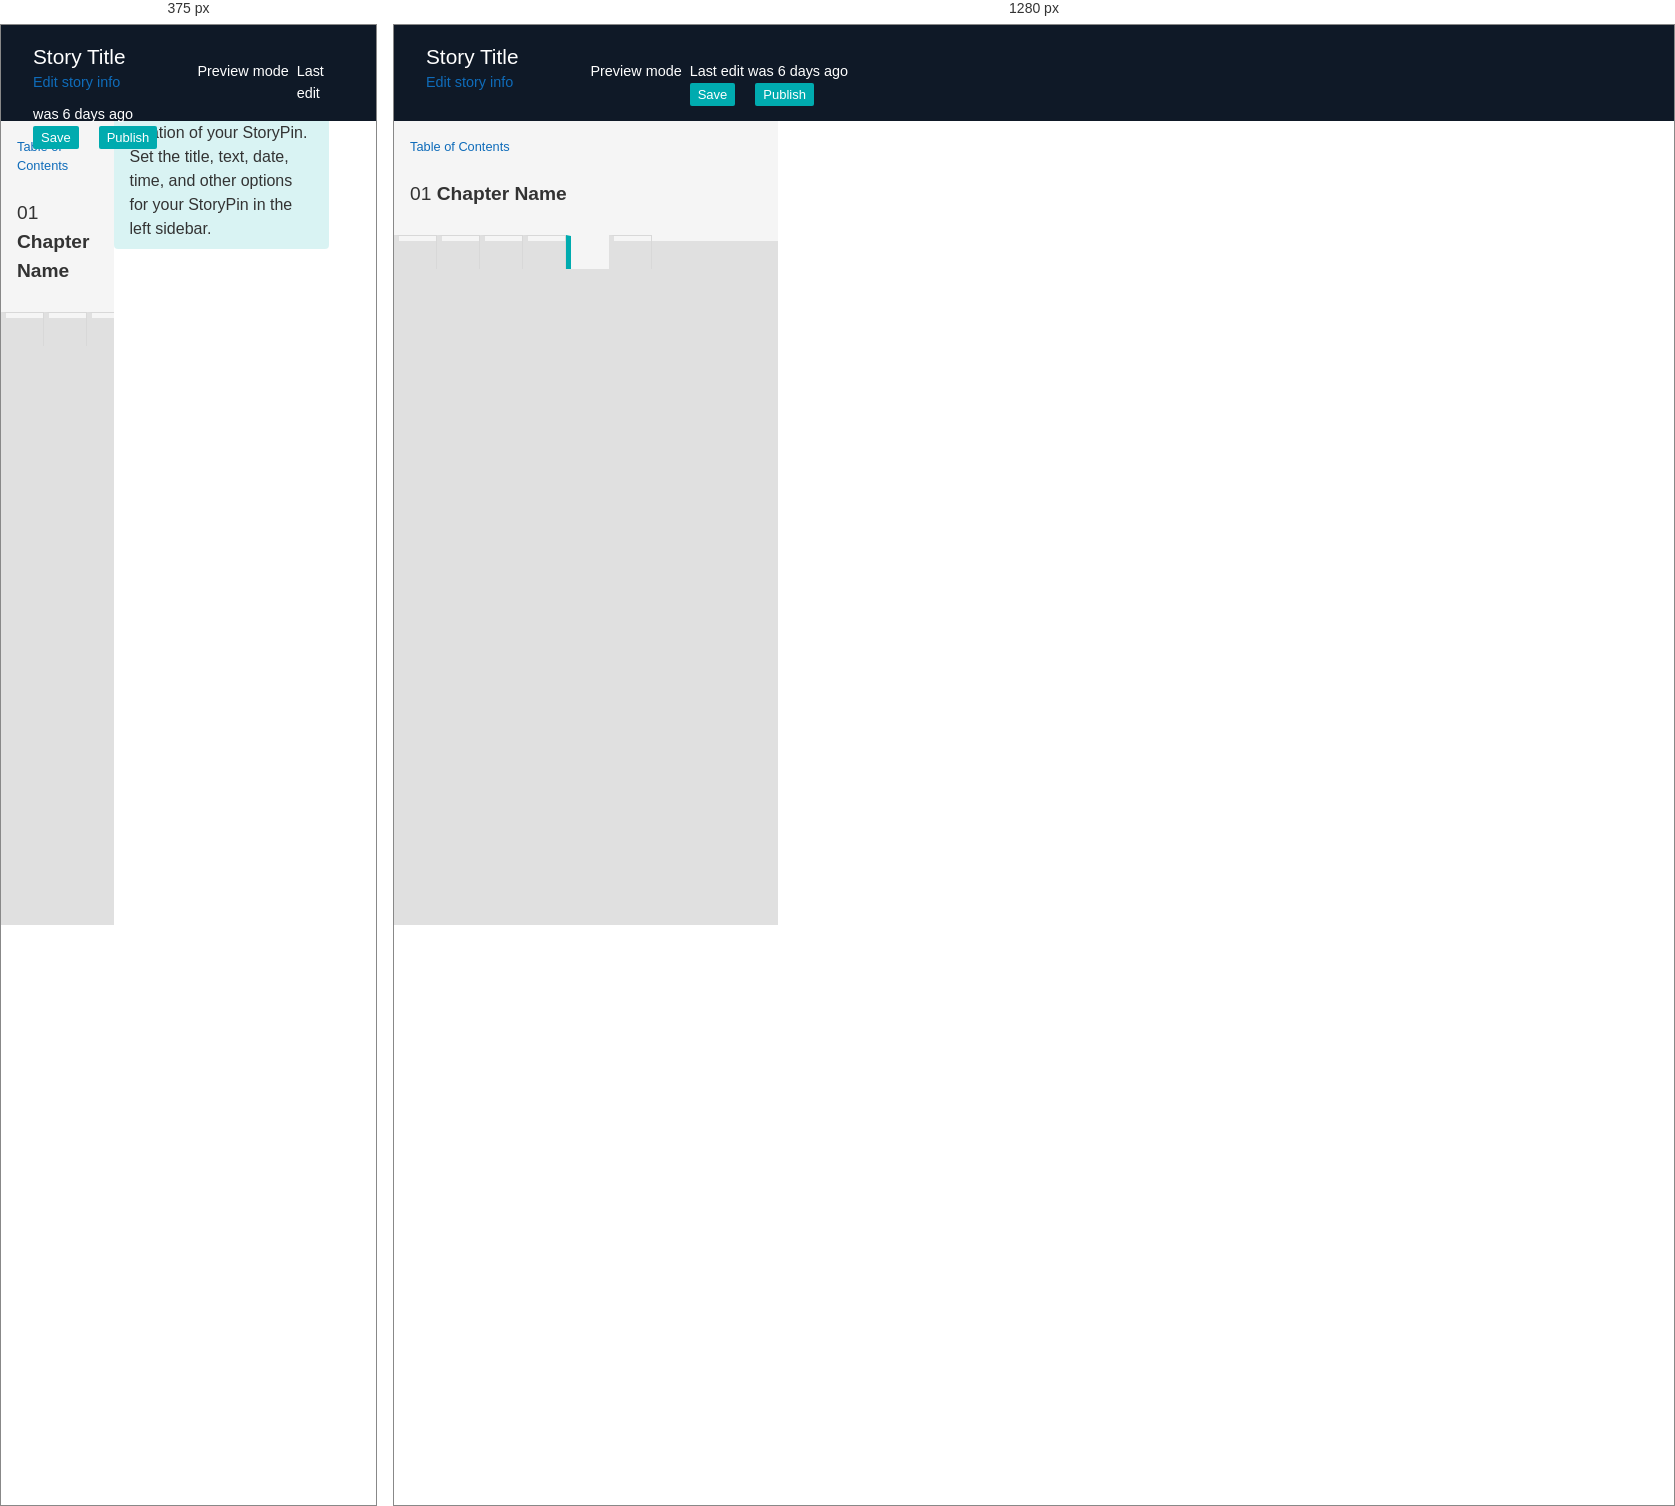
Rendered at 375 px and 1280 px, left to right.

<!-- file: storypins.html -->
<html>
    <head>
        <link href="https://fonts.googleapis.com/css?family=Lato:400,400i,700,900" rel="stylesheet">
        <link href="style/css/test.css" rel="stylesheet">
        <script src="https://use.fontawesome.com/9690d4cb85.js"></script>
        <script src="js/modernizr.js"></script>
    </head>
    <body>
        <header>
            <div class="story-info">
                <h1>Story Title</h1>
                <a href="#">Edit story info</a>
            </div>
            <div class="preview">
                <i class="fa fa-toggle-off"></i>
                <p>Preview mode</p>
            </div>
            <div class="autosave">
                <p>Last edit was 6 days ago<p>
                <button>Save</button>
                <button>Publish</button>
            </div>
        </header>
        <div class="sidebar">
            <div class="sidebar-header">
                <div class="chapter-header">
                    <a href="table_of_contents.html" class="toc-link">Table of Contents</a>
                    <div class="chapter-nav">
                        <a href="#" class="arrow"><i class="fa fa-caret-left"></i></a>
                        <h1 class="sidebar-title">01 <strong>Chapter Name</strong></h1>
                        <a href="#" class="arrow"><i class="fa fa-caret-right"></i></a>
                    </div>
                </div>
            </div>
            <div class="sidebar-main">
                <nav class="sidebar-nav">
                    <a href="chapter_info.html"><i class="fa fa-info-circle"></i></a>
                    <a href="playback_settings.html"><i class="fa fa-play-circle-o"></i></a>
                    <a href="legend_settings.html"><i class="fa fa-list-alt"></i></a>
                    <a href="#"><i class="fa fa-clone"></i></a>
                    <a href="#"><i class="fa fa-map-pin active"></i></a>
                    <a href="storyframes.html"><i class="fa fa-object-group"></i></a>
                </nav>
                <div class="sidebar-content">
                    <section>
                        <h2 class="section-title float-left">Storypins</h2>
                        <button class="sidebar-button float-right">Bulk Upload</button>
                        <button class="sidebar-button float-right">Add New StoryPin</button>
                    </section>
                    <section class="accordion-item">
                        <div class="title-row">
                            <h2>First StoryPin</h2>
                            <i class="fa fa-trash delete"></i>
                            <i class="fa fa-caret-down caret"></i>
                        </div>
                    </section>
                    <section class="accordion-item active">
                        <div class="title-row">
                            <h2>StoryPin Name</h2>
                            <i class="fa fa-trash delete"></i>
                            <i class="fa fa-caret-up caret"></i>
                        </div>
                        <form>
                            <div class="form-field">
                                <label for="storypin_title">StoryPin Title</label>
                                <strong><abbr title="required">*</abbr></strong>
                                <br />
                                <input id="storypin_title" type="text" name="storypin_title" />
                            </div>
                            <div class="form-field">
                                <label for="storypin_text">StoryPin Text</label>
                                <strong><abbr title="required">*</abbr></strong>
                                <br />
                                <input id="storypin_text" type="text" name="storypin_text" />
                            </div>
                            <div class="form-field">
                                <label for="storypin_media">StoryPin Media</label>
                                <strong><abbr title="required">*</abbr></strong>
                                <br />
                                <textarea id="storypin_media" rows="10" name="storypin_media" required /></textarea>
                            </div>
                            <div class="form-field">
                                <label for="start_time">Start Time</label>
                                <strong><abbr title="required">*</abbr></strong>
                                <br />
                                <input type="date" name="start_time_date">
                                <input type="time" name="start_time_time">
                            </div>
                            <div class="form-field">
                                <label for="end_time">End Time</label>
                                <strong><abbr title="required">*</abbr></strong>
                                <br />
                                <input type="date" name="end_time_date">
                                <input type="time" name="end_time_time">
                            </div>
                            <div class="form-field">
                                <label for="storypin_playback_options">StoryPin Playback Options</label>
                                <br />
                                <label class="switch">
                                    <input type="checkbox" for="timeline">
                                    <div class="slider round"></div>
                                </label>
                                <label for="timeline">Show StoryPin on Timeline</label>
                                <br />
                                <label class="switch">
                                    <input type="checkbox" for="map">
                                    <div class="slider round"></div>
                                </label>
                                <label for="map">Show StoryPin on Map</label>
                                <br />
                                <label class="switch">
                                    <input type="checkbox" for="pause_playback">
                                    <div class="slider round"></div>
                                </label>
                                <label for="pause_playback">Pause playback when StoryPin appears</label>
                                <br />
                                <label class="switch">
                                    <input type="checkbox" for="play_embedded">
                                    <div class="slider round"></div>
                                </label>
                                <label for="play_embedded">Play embedded StoryPin media automatically</label>
                            </div>
                        </div>
                        </form>
                    </section>
                </div>
            </div>
        </div>
        <div class="map-area">
            <div class="interactive-banner">
                <strong>Placement for "StoryPin Name":</strong> Click the map to add or edit the location of your StoryPin.
                Set the title, text, date, time, and other options for your StoryPin in the left sidebar.
            </div>
        </div>
    </body>
</html>

/* @media block from style/css/test.css */
@media (min-width: 1260px) {
  .sidebar-button {
    float: right;
  }
}